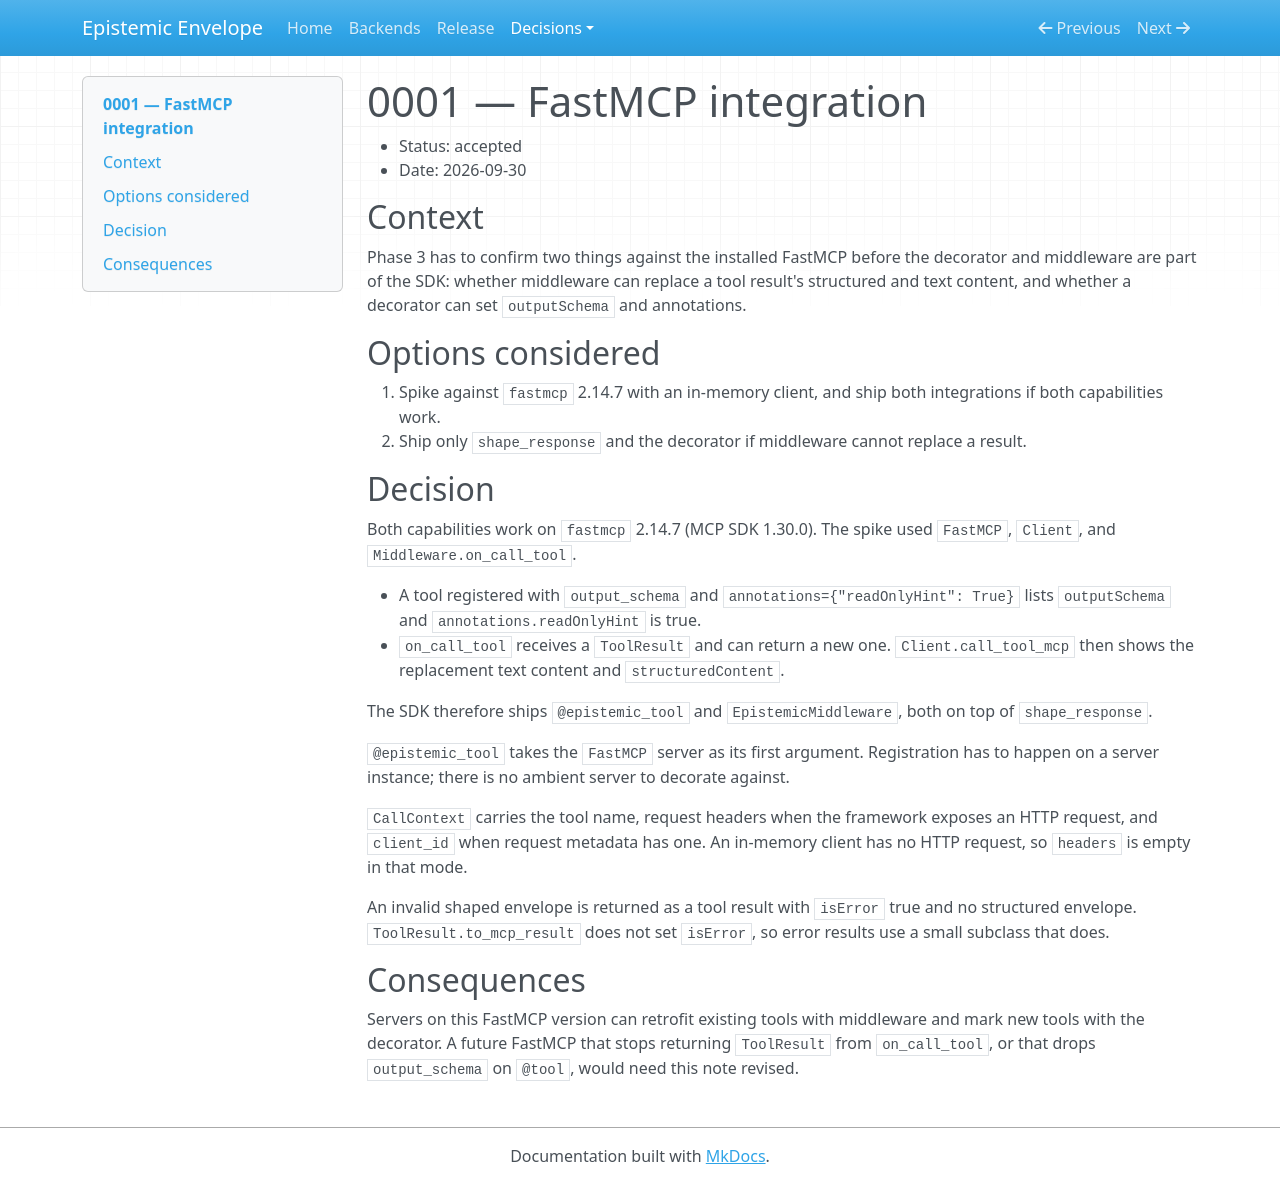

repository: dnanatihor/epistemic-envelope · page: adr/0001-fastmcp-integration/index.html · generator: mkdocs

# 0001 — FastMCP integration

- Status: accepted
- Date: 2026-09-30

## Context

Phase 3 has to confirm two things against the installed FastMCP before the decorator and middleware are part of the SDK: whether middleware can replace a tool result's structured and text content, and whether a decorator can set `outputSchema` and annotations.

## Options considered

1. Spike against `fastmcp` 2.14.7 with an in-memory client, and ship both integrations if both capabilities work.
2. Ship only `shape_response` and the decorator if middleware cannot replace a result.

## Decision

Both capabilities work on `fastmcp` 2.14.7 (MCP SDK 1.30.0). The spike used `FastMCP`, `Client`, and `Middleware.on_call_tool`.

- A tool registered with `output_schema` and `annotations={"readOnlyHint": True}` lists `outputSchema` and `annotations.readOnlyHint` is true.
- `on_call_tool` receives a `ToolResult` and can return a new one. `Client.call_tool_mcp` then shows the replacement text content and `structuredContent`.

The SDK therefore ships `@epistemic_tool` and `EpistemicMiddleware`, both on top of `shape_response`.

`@epistemic_tool` takes the `FastMCP` server as its first argument. Registration has to happen on a server instance; there is no ambient server to decorate against.

`CallContext` carries the tool name, request headers when the framework exposes an HTTP request, and `client_id` when request metadata has one. An in-memory client has no HTTP request, so `headers` is empty in that mode.

An invalid shaped envelope is returned as a tool result with `isError` true and no structured envelope. `ToolResult.to_mcp_result` does not set `isError`, so error results use a small subclass that does.

## Consequences

Servers on this FastMCP version can retrofit existing tools with middleware and mark new tools with the decorator. A future FastMCP that stops returning `ToolResult` from `on_call_tool`, or that drops `output_schema` on `@tool`, would need this note revised.
